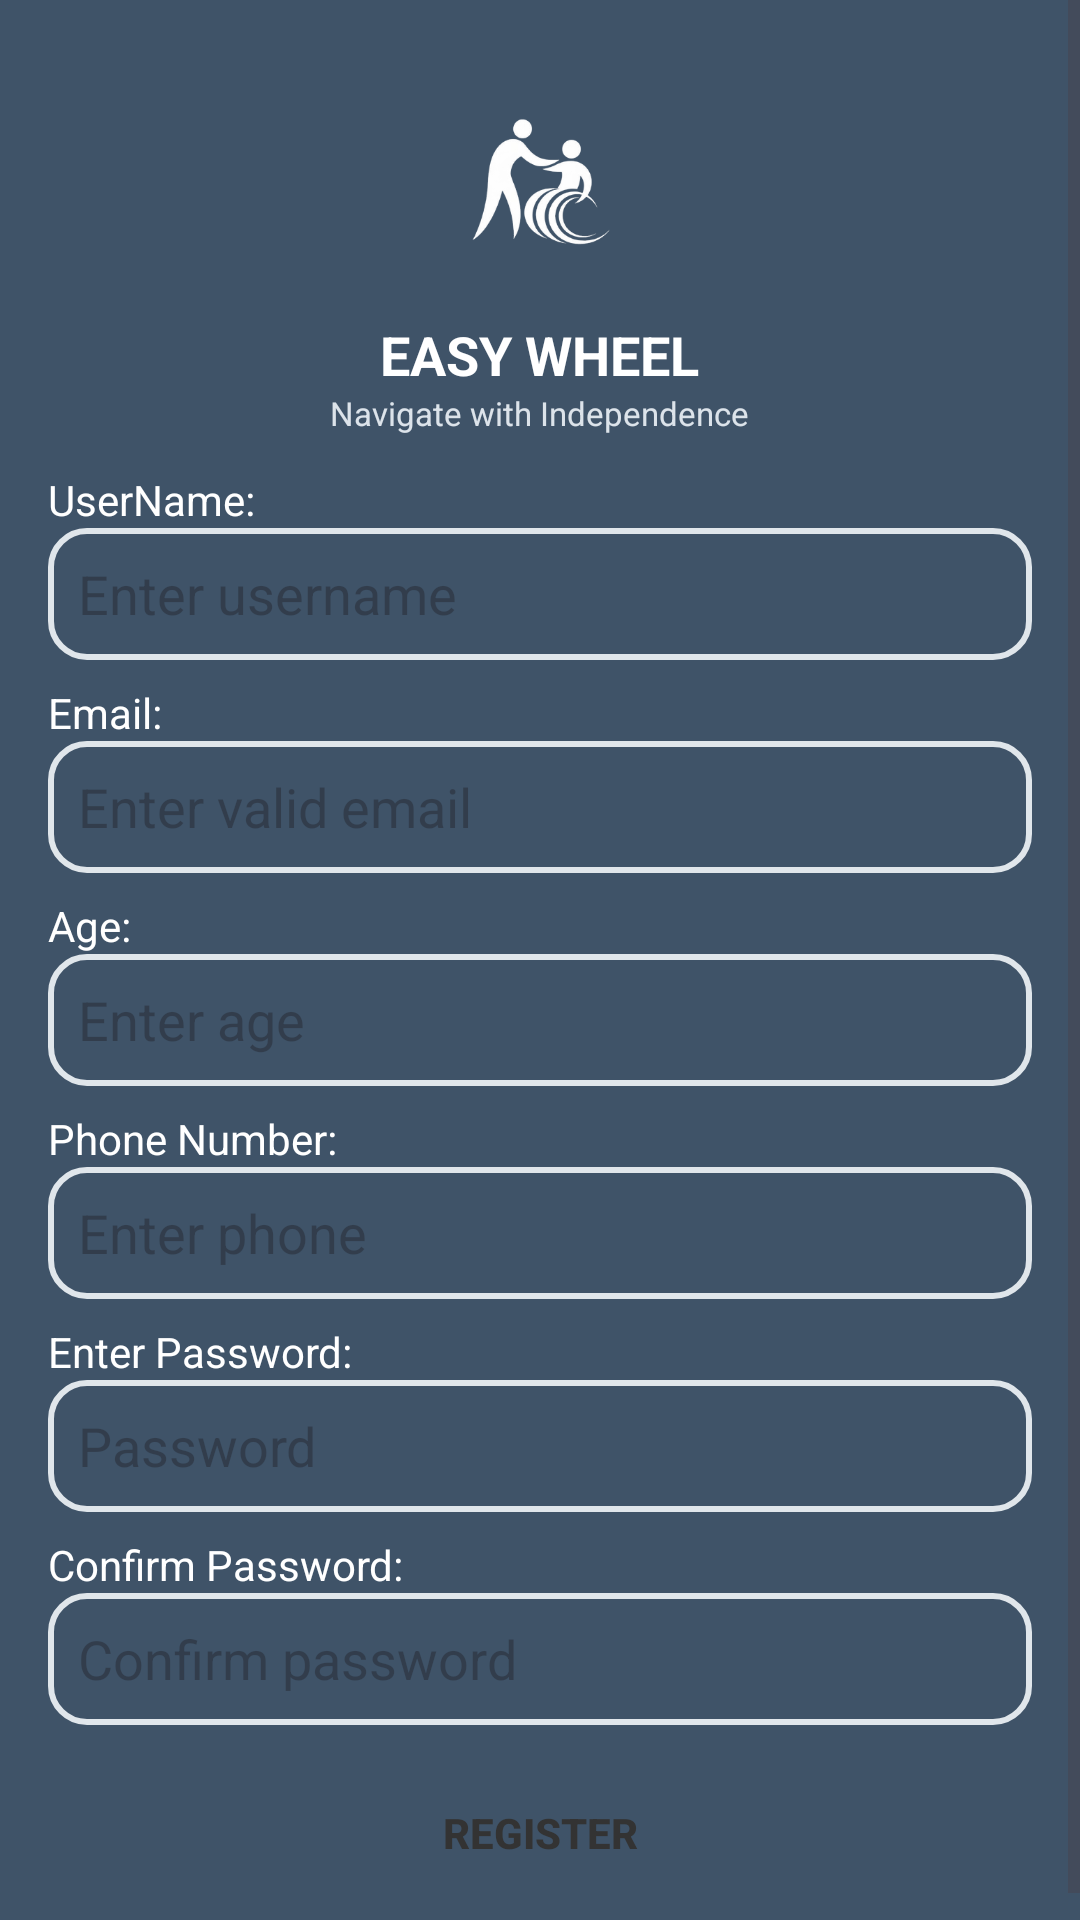

This screen was rendered from an Android layout file. Write that file and the resources it references.
<!-- AndroidManifest.xml: application theme Theme.EasyWheel -->
<!-- res/layout/activity_create_account.xml -->
<?xml version="1.0" encoding="utf-8"?>
<ScrollView xmlns:android="http://schemas.android.com/apk/res/android"
    android:layout_width="match_parent"
    android:layout_height="match_parent"
    android:fillViewport="true"
    android:background="#3F5368">

    <LinearLayout
        android:layout_width="match_parent"
        android:layout_height="wrap_content"
        android:orientation="vertical"
        android:padding="16dp">

        
        <LinearLayout
            android:layout_width="match_parent"
            android:layout_height="wrap_content"
            android:orientation="vertical"
            android:gravity="center_horizontal"
            android:layout_marginBottom="12dp">

            <ImageView
                android:layout_width="90dp"
                android:layout_height="90dp"
                android:src="@drawable/logo"
                android:scaleType="fitCenter"
                android:contentDescription="Easy Wheel Logo"/>

            <TextView
                android:layout_width="wrap_content"
                android:layout_height="wrap_content"
                android:text="EASY WHEEL"
                android:textSize="18sp"
                android:textStyle="bold"
                android:textColor="#FFFFFF"/>

            <TextView
                android:layout_width="wrap_content"
                android:layout_height="wrap_content"
                android:text="Navigate with Independence"
                android:textSize="11sp"
                android:textColor="#DCE3EA"/>
        </LinearLayout>

        
        <TextView
            android:layout_width="match_parent"
            android:layout_height="wrap_content"
            android:text="UserName:"
            android:textColor="#FFFFFF"/>

        <EditText
            android:id="@+id/etUserName"
            android:layout_width="match_parent"
            android:layout_height="44dp"
            android:hint="Enter username"
            android:inputType="textPersonName"
            android:autofillHints="name"
            android:background="@drawable/bg_input"
            android:textColor="#FFFFFF"
            android:padding="10dp"
            android:layout_marginBottom="8dp"/>

        
        <TextView
            android:layout_width="match_parent"
            android:layout_height="wrap_content"
            android:text="Email:"
            android:textColor="#FFFFFF"/>

        <EditText
            android:id="@+id/etUserId"
            android:layout_width="match_parent"
            android:layout_height="44dp"
            android:hint="Enter valid email"
            android:inputType="text"
            android:background="@drawable/bg_input"
            android:textColor="#FFFFFF"
            android:padding="10dp"
            android:layout_marginBottom="8dp"/>

        
        <TextView
            android:layout_width="match_parent"
            android:layout_height="wrap_content"
            android:text="Age:"
            android:textColor="#FFFFFF"/>

        <EditText
            android:id="@+id/etAge"
            android:layout_width="match_parent"
            android:layout_height="44dp"
            android:hint="Enter age"
            android:inputType="number"
            android:background="@drawable/bg_input"
            android:textColor="#FFFFFF"
            android:padding="10dp"
            android:layout_marginBottom="8dp"/>

        
        <TextView
            android:layout_width="match_parent"
            android:layout_height="wrap_content"
            android:text="Phone Number:"
            android:textColor="#FFFFFF"/>

        <EditText
            android:id="@+id/etPhone"
            android:layout_width="match_parent"
            android:layout_height="44dp"
            android:hint="Enter phone"
            android:inputType="phone"
            android:autofillHints="phone"
            android:background="@drawable/bg_input"
            android:textColor="#FFFFFF"
            android:padding="10dp"
            android:layout_marginBottom="8dp"/>

        
        <TextView
            android:layout_width="match_parent"
            android:layout_height="wrap_content"
            android:text="Enter Password:"
            android:textColor="#FFFFFF"/>

        <EditText
            android:id="@+id/etPassword"
            android:layout_width="match_parent"
            android:layout_height="44dp"
            android:hint="Password"
            android:inputType="textPassword"
            android:autofillHints="password"
            android:background="@drawable/bg_input"
            android:textColor="#FFFFFF"
            android:padding="10dp"
            android:layout_marginBottom="8dp"/>

        
        <TextView
            android:layout_width="match_parent"
            android:layout_height="wrap_content"
            android:text="Confirm Password:"
            android:textColor="#FFFFFF"/>

        <EditText
            android:id="@+id/etConfirmPassword"
            android:layout_width="match_parent"
            android:layout_height="44dp"
            android:hint="Confirm password"
            android:inputType="textPassword"
            android:background="@drawable/bg_input"
            android:textColor="#FFFFFF"
            android:padding="10dp"
            android:layout_marginBottom="14dp"/>

        
        <Button
            android:id="@+id/btnNext"
            android:layout_width="match_parent"
            android:layout_height="44dp"
            android:text="Register"
            android:textStyle="bold"
            android:textColor="#333333"
            android:background="@drawable/bg_button"/>

    </LinearLayout>

</ScrollView>
<!-- resources referenced by this layout -->
<resources>
  <!-- drawable bg_input (drawable) -->
  <shape xmlns:android="http://schemas.android.com/apk/res/android">
      <solid android:color="@android:color/transparent"/>
      <stroke android:width="2dp" android:color="#E0E6EB"/>
      <corners android:radius="12dp"/>
  </shape>
  <!-- drawable logo: png bitmap (drawable, 20461 bytes) -->
  <style name="Theme.EasyWheel" parent="Base.Theme.EasyWheel" />
  <style name="Base.Theme.EasyWheel" parent="Theme.Material3.DayNight.NoActionBar">
          
          
      </style>
</resources>
